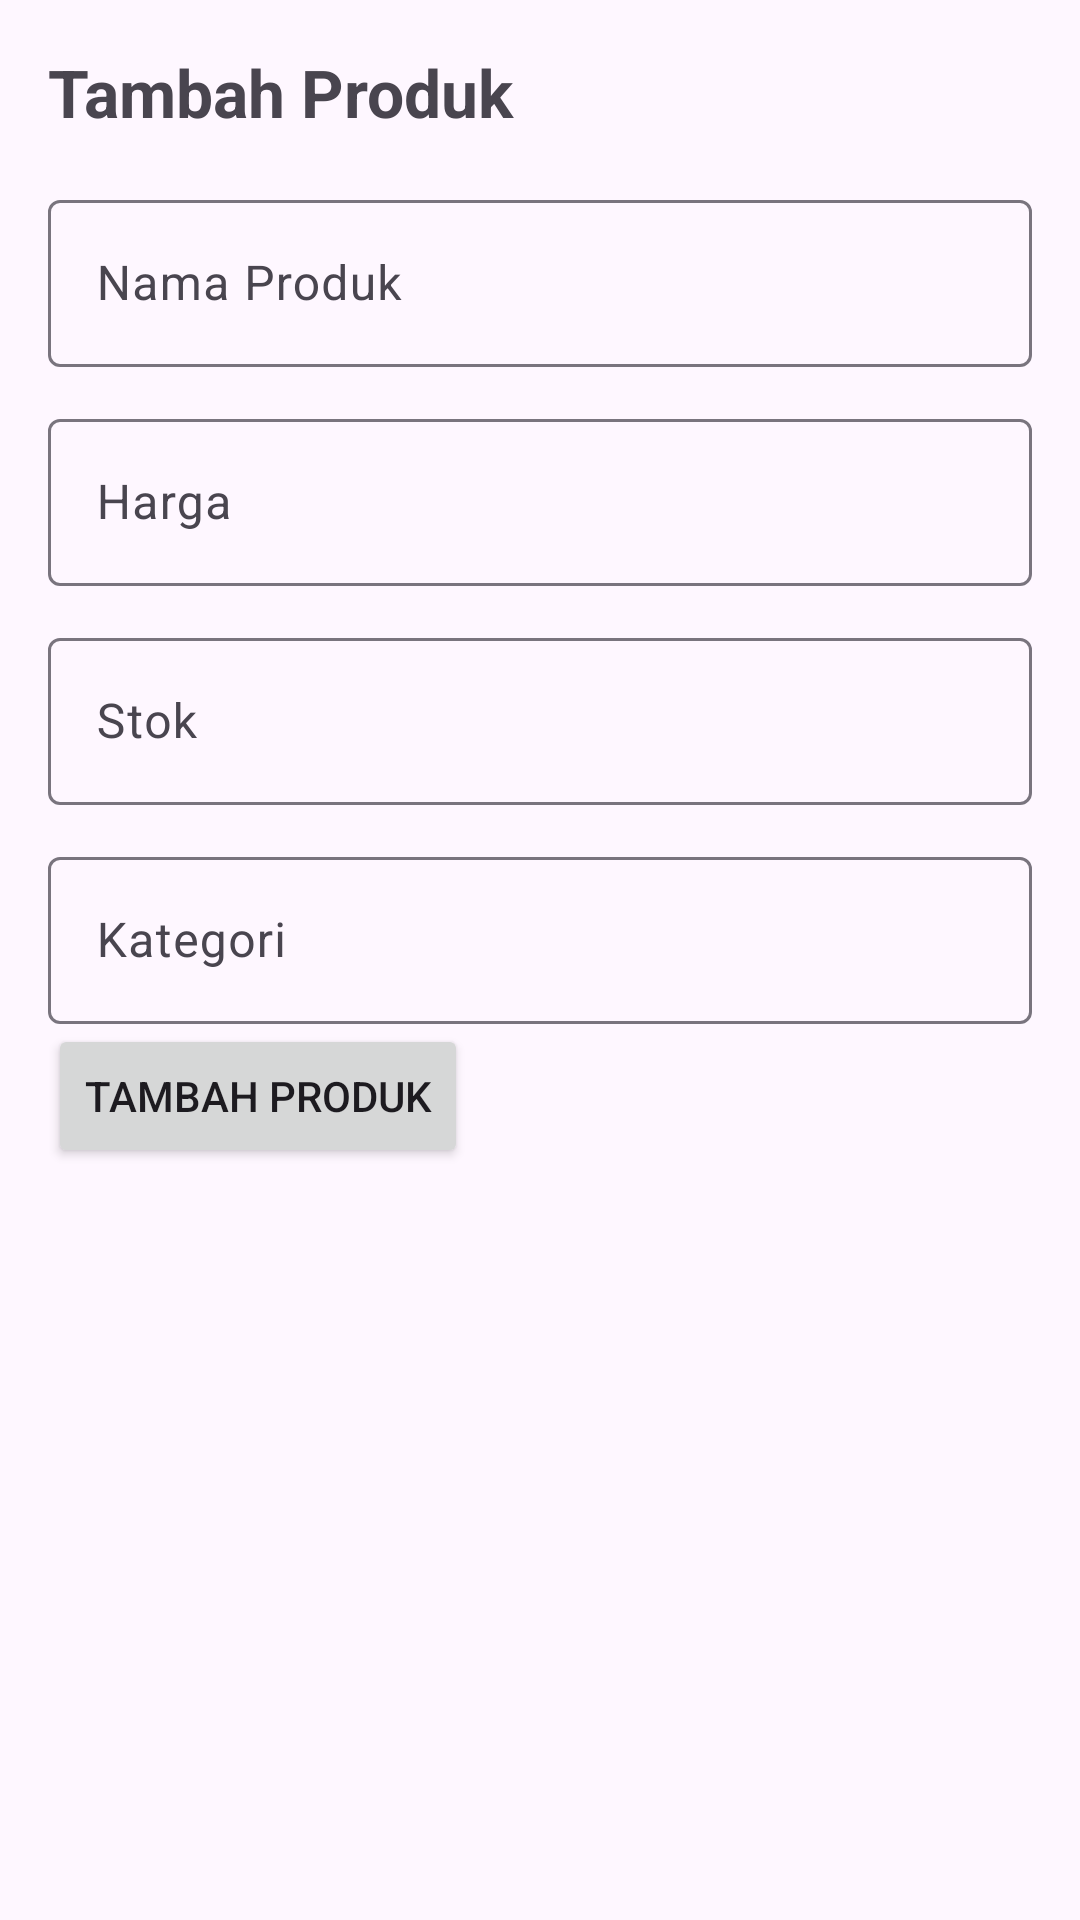

Layout XML and referenced resources for this Android screen:
<!-- AndroidManifest.xml: application theme Theme.KasirMini -->
<!-- res/layout/activity_tambah_produk.xml -->
<?xml version="1.0" encoding="utf-8"?>
<ScrollView xmlns:android="http://schemas.android.com/apk/res/android"
    android:layout_width="match_parent"
    android:layout_height="match_parent">

    <LinearLayout
        android:layout_width="match_parent"
        android:layout_height="wrap_content"
        android:orientation="vertical"
        android:padding="16dp">

        <TextView
            android:layout_width="wrap_content"
            android:layout_height="wrap_content"
            android:text="Tambah Produk"
            android:textSize="22sp"
            android:textStyle="bold"
            android:layout_marginBottom="16dp"/>

        <com.google.android.material.textfield.TextInputLayout
            android:layout_width="match_parent"
            android:layout_height="wrap_content">

            <com.google.android.material.textfield.TextInputEditText
                android:id="@+id/etNamaProduk"
                android:hint="Nama Produk"
                android:layout_width="match_parent"
                android:layout_height="wrap_content"/>
        </com.google.android.material.textfield.TextInputLayout>

        <com.google.android.material.textfield.TextInputLayout
            android:layout_width="match_parent"
            android:layout_height="wrap_content"
            android:layout_marginTop="12dp">

            <com.google.android.material.textfield.TextInputEditText
                android:id="@+id/etHarga"
                android:hint="Harga"
                android:inputType="number"
                android:layout_width="match_parent"
                android:layout_height="wrap_content"/>
        </com.google.android.material.textfield.TextInputLayout>

        <com.google.android.material.textfield.TextInputLayout
            android:layout_width="match_parent"
            android:layout_height="wrap_content"
            android:layout_marginTop="12dp">

            <com.google.android.material.textfield.TextInputEditText
                android:id="@+id/etStok"
                android:hint="Stok"
                android:inputType="number"
                android:layout_width="match_parent"
                android:layout_height="wrap_content"/>
        </com.google.android.material.textfield.TextInputLayout>

        <com.google.android.material.textfield.TextInputLayout
            android:layout_width="match_parent"
            android:layout_height="wrap_content"
            android:layout_marginTop="12dp">

            <com.google.android.material.textfield.TextInputEditText
                android:id="@+id/etKategori"
                android:hint="Kategori"
                android:layout_width="match_parent"
                android:layout_height="wrap_content"/>
        </com.google.android.material.textfield.TextInputLayout>

        <ProgressBar
            android:id="@+id/progressTambah"
            android:layout_width="wrap_content"
            android:layout_height="wrap_content"
            android:visibility="gone"
            android:layout_gravity="center"
            android:layout_marginTop="16dp"/>

        <Button
            android:id="@+id/btnTambahProduk"
            android:layout_width="wrap_content"
            android:layout_height="wrap_content"
            android:text="Tambah Produk"/>

    </LinearLayout>
</ScrollView>
<!-- resources referenced by this layout -->
<resources>
  <style name="Theme.KasirMini" parent="Theme.Material3.DayNight.NoActionBar">
          <item name="colorPrimary">@color/purple_500</item>
      </style>
  <color name="purple_500">#6750A4</color>
</resources>
